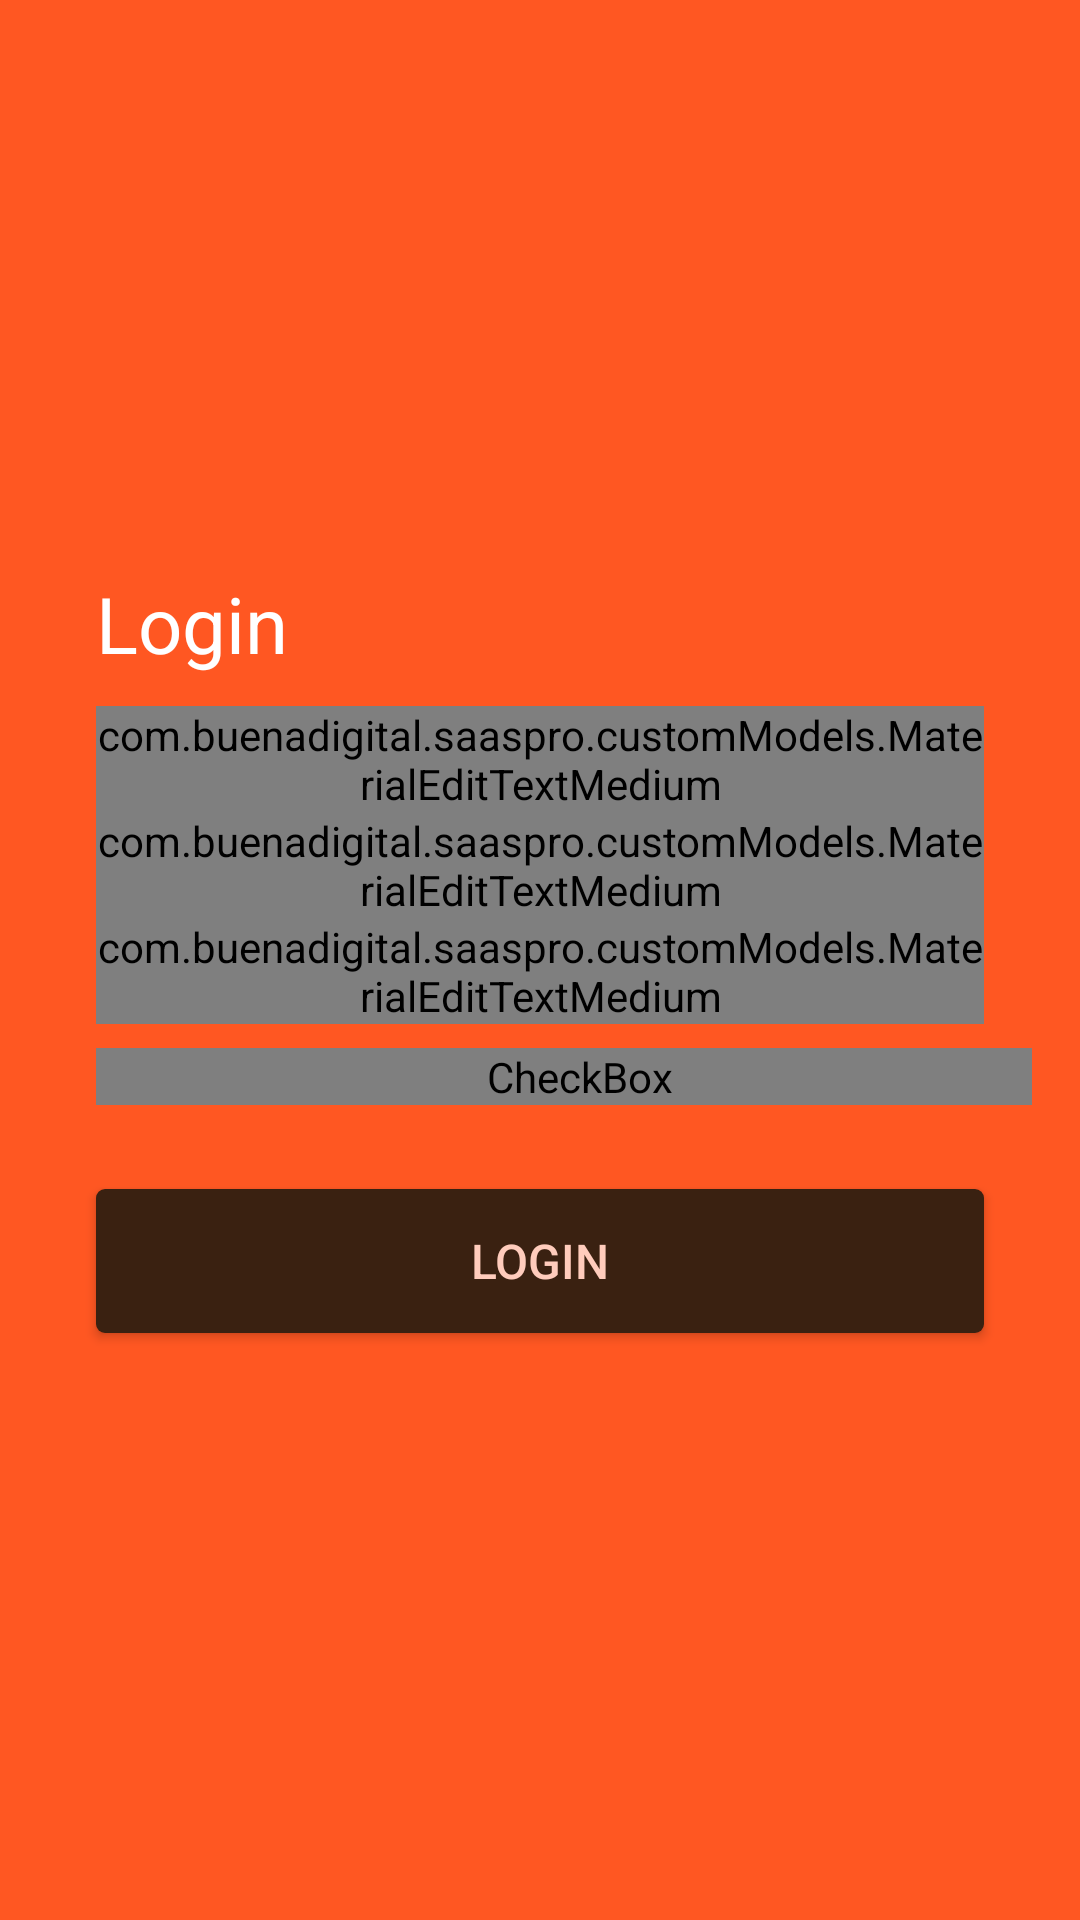

Android layout source for this screen:
<!-- AndroidManifest.xml: application theme AppTheme -->
<!-- res/layout/activity_login.xml -->
<?xml version="1.0" encoding="utf-8"?>
<RelativeLayout xmlns:android="http://schemas.android.com/apk/res/android"
    xmlns:tools="http://schemas.android.com/tools"
    android:id="@+id/main_saaspro_layout"
    android:layout_width="match_parent"
    android:layout_height="match_parent"
    xmlns:app="http://schemas.android.com/apk/res-auto"
    android:background="@color/primary"
    tools:context="com.example.saaspro.activities.LoginActivity">

    <LinearLayout
        android:layout_width="match_parent"
        android:layout_centerInParent="true"
        android:gravity="center"
        android:orientation="horizontal"
        android:layout_height="match_parent">
        <ImageView
            xmlns:android="http://schemas.android.com/apk/res/android"
            android:id="@+id/logo_image"
            android:layout_width="40dp"
            android:layout_height="40dp"
            android:layout_centerVertical="true"
            android:layout_centerHorizontal="true"
            android:scaleType="centerInside"
            android:src="@drawable/saas_logo_img"/>
        <TextView
            android:layout_marginLeft="10dp"
            android:id="@+id/logo_text_S"
            android:layout_width="wrap_content"
            android:layout_height="wrap_content"
            android:textColor="@color/white_text"
            android:text="@string/s"
            android:textSize="35dp"/>
        <TextView
            android:id="@+id/logo_text_a"
            android:layout_width="wrap_content"
            android:layout_height="wrap_content"
            android:textColor="@color/white_text"
            android:text="@string/a"
            android:textSize="35dp"/>
        <TextView
            android:id="@+id/logo_text_a2"
            android:layout_width="wrap_content"
            android:layout_height="wrap_content"
            android:textColor="@color/white_text"
            android:text="@string/a"
            android:textSize="35dp"/>
        <TextView
            android:id="@+id/logo_text_S2"
            android:layout_width="wrap_content"
            android:layout_height="wrap_content"
            android:textColor="@color/white_text"
            android:text="@string/s"
            android:textSize="35dp"/>
        <TextView
            android:id="@+id/logo_text_P"
            android:layout_width="wrap_content"
            android:layout_height="wrap_content"
            android:textColor="@color/white_text"
            android:text="@string/p"
            android:textSize="35dp"/>
        <TextView
            android:id="@+id/logo_text_r"
            android:layout_width="wrap_content"
            android:layout_height="wrap_content"
            android:textColor="@color/white_text"
            android:text="@string/r"
            android:textSize="35dp"/>
        <TextView
            android:id="@+id/logo_text_o"
            android:layout_width="wrap_content"
            android:layout_height="wrap_content"
            android:textColor="@color/white_text"
            android:text="@string/o"
            android:textSize="35dp"/>
    </LinearLayout>
    <LinearLayout
        android:layout_width="match_parent"
        android:orientation="vertical"
        android:layout_centerVertical="true"
        android:layout_marginLeft="16dp"
        android:layout_marginRight="16dp"
        android:layout_height="wrap_content">
        <ScrollView
            android:layout_width="match_parent"
            android:layout_height="wrap_content">
            <LinearLayout
                android:layout_width="match_parent"
                android:orientation="vertical"
                android:layout_height="wrap_content">

                <TextView
                    android:id="@+id/login_page_label"
                    android:layout_width="wrap_content"
                    android:layout_height="wrap_content"
                    android:textSize="26dp"
                    android:layout_marginLeft="16dp"
                    android:layout_marginRight="16dp"
                    android:textColor="@color/white_text"
                    android:text="@string/login"/>
                <com.example.saaspro.customModels.MaterialEditTextMedium
                    android:layout_width="match_parent"
                    android:layout_height="match_parent"
                    android:background="@null"
                    android:hint="@string/account"
                    android:textSize="20dp"
                    android:layout_marginLeft="16dp"
                    android:layout_marginRight="16dp"
                    android:singleLine="true"
                    android:layout_marginTop="10dp"
                    android:imeOptions="actionNext"
                    android:inputType="textEmailAddress"
                    android:id="@+id/login_page_account"
                    app:met_floatingLabel="highlight"
                    app:met_baseColor="#FFFFFF"
                    app:met_primaryColor="#FFFFFF"
                    app:met_textColorHint="#FFCCBC"
                    app:met_singleLineEllipsis="true"
                    app:met_underlineColor="#FFFFFF"
                    app:met_errorColor="#FF0000"/>
                <com.example.saaspro.customModels.MaterialEditTextMedium
                    android:layout_width="match_parent"
                    android:layout_height="match_parent"

                    android:background="@null"
                    android:hint="Username"
                    android:layout_marginLeft="16dp"
                    android:layout_marginRight="16dp"
                    android:textSize="20dp"
                    android:singleLine="true"
                    android:imeOptions="actionNext"
                    android:inputType="textEmailAddress"
                    android:id="@+id/login_page_username"
                    app:met_floatingLabel="highlight"
                    app:met_baseColor="#FFFFFF"
                    app:met_primaryColor="#FFFFFF"
                    app:met_textColorHint="#FFCCBC"
                    app:met_singleLineEllipsis="true"
                    app:met_underlineColor="#FFFFFF"
                    app:met_errorColor="#FF0000"/>
                <com.example.saaspro.customModels.MaterialEditTextMedium
                    android:layout_width="match_parent"
                    android:layout_height="match_parent"
                    android:layout_below="@+id/login_page_username"
                    android:background="@null"
                    android:hint="Password"
                    android:layout_marginLeft="16dp"
                    android:layout_marginRight="16dp"
                    android:textSize="20dp"
                    android:singleLine="true"
                    android:imeOptions="actionDone"
                    android:inputType="textEmailAddress"
                    android:id="@+id/login_page_password"
                    app:met_floatingLabel="highlight"
                    app:met_baseColor="#FFFFFF"
                    app:met_primaryColor="#FFFFFF"
                    app:met_textColorHint="#FFCCBC"
                    app:met_singleLineEllipsis="true"
                    app:met_underlineColor="#FFFFFF"
                    app:met_errorColor="#FF0000"/>
                <CheckBox
                    android:id="@+id/login_page_remember_me_checkbox"
                    android:layout_marginTop="8dp"
                    android:layout_width="match_parent"
                    android:layout_height="wrap_content"
                    android:textSize="18dp"
                    android:paddingLeft="10dp"
                    android:layout_marginLeft="16dp"
                    android:button="@drawable/checkbox_selector"
                    android:textColorHint="@color/white_text"
                    android:hint="@string/remember_me"/>
                <Button
                    android:layout_width="match_parent"
                    android:layout_height="wrap_content"
                    android:text="@string/login"
                    android:id="@+id/login_page_button_login"
                    android:layout_marginTop="28dp"
                    android:layout_marginBottom="5dp"
                    android:layout_marginLeft="16dp"
                    android:layout_marginRight="16dp"
                    android:textSize="16dp"
                    android:textColor="@color/primary_light"
                    android:background="@drawable/custom_button_brown"/>

            </LinearLayout>
        </ScrollView>

    </LinearLayout>



</RelativeLayout>
<!-- resources referenced by this layout -->
<resources>
  <color name="primary">#FF5722</color>
  <color name="primary_light">#FFCCBC</color>
  <color name="white_text">#FFFFFF</color>
  <!-- drawable checkbox_selector (drawable) -->
  <?xml version="1.0" encoding="utf-8"?>
  <selector xmlns:android="http://schemas.android.com/apk/res/android">
      <item android:state_checked="true"
          android:drawable="@drawable/checkbox_white_checked"
          android:state_focused="false">
      </item>
      <item android:state_checked="true"
          android:drawable="@drawable/checkbox_white_checked"
          android:state_focused="true">
      </item>
      <item android:state_checked="false"
          android:drawable="@drawable/checkbox_white"
          android:state_focused="false">
      </item>
      <item android:state_checked="false"
          android:drawable="@drawable/checkbox_white"
          android:state_focused="true">
      </item>
  </selector>
  <!-- drawable custom_button_brown (drawable) -->
  <?xml version="1.0" encoding="utf-8"?>
  <shape xmlns:android="http://schemas.android.com/apk/res/android"
      android:shape="rectangle" android:padding="10dp">
      <solid android:color="@color/button_dark_brown"/>
      <corners android:radius="3dp"/>
  </shape>
  <string name="a">a</string>
  <string name="account">Account</string>
  <string name="login">Login</string>
  <string name="o">o</string>
  <string name="p">P</string>
  <string name="r">r</string>
  <string name="remember_me">Remember me</string>
  <string name="s">S</string>
  <style name="AppTheme" parent="AppTheme.Base">
      </style>
  <color name="button_dark_brown">#3a2111</color>
  <style name="AppTheme.Base" parent="Theme.AppCompat.Light.NoActionBar">
          <item name="colorPrimary">@color/primary</item>
          <item name="colorPrimaryDark">@color/primary_dark</item>
      </style>
  <color name="primary_dark">#E64A19</color>
</resources>
